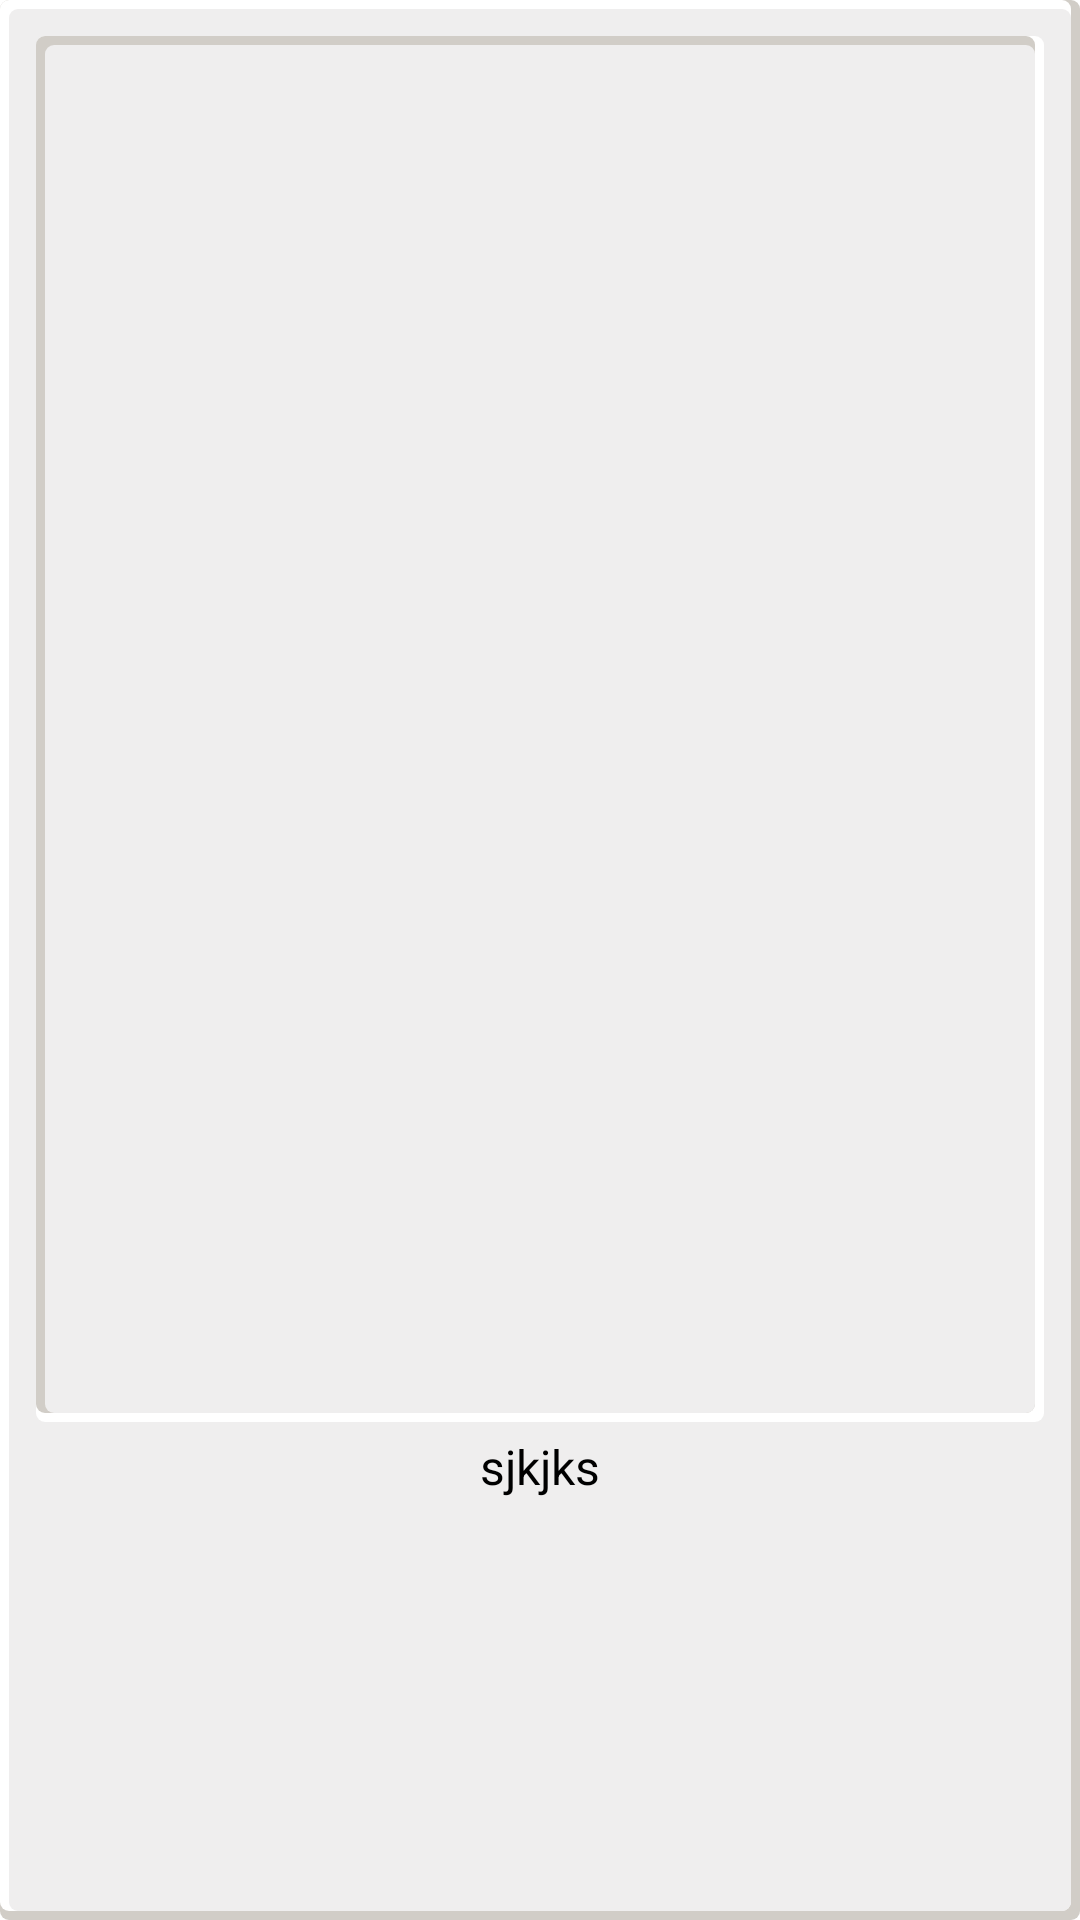

Android layout source for this screen:
<!-- AndroidManifest.xml: fallback theme Theme.MaterialComponents.DayNight.NoActionBar -->
<!-- res/layout/file_list_grid_view.xml -->
<?xml version="1.0" encoding="utf-8"?>
<LinearLayout
    xmlns:android="http://schemas.android.com/apk/res/android"
    android:orientation="vertical"
    android:layout_width="match_parent"
    android:layout_height="160dp"
    android:layout_margin="2dp"
    android:weightSum="100"
    android:padding="8dp"
    android:id="@+id/linearLayoutFileList"
    android:background="@drawable/shadow_background_up">

    <ImageView
        android:id="@+id/ImageViewThumbnail"
        android:layout_width="match_parent"
        android:layout_height="0dp"
        android:layout_weight="75"
        android:layout_margin="4dp"
        android:background="@drawable/shadow_background_down"
        android:contentDescription="@string/video_thumb" />

    <TextView
        android:id="@+id/TextViewTitle"
        android:layout_width="match_parent"
        android:layout_height="0dp"
        android:layout_weight="25"
        android:layout_gravity="center"
        android:textAllCaps="false"
        android:textStyle="normal"
        android:text="@string/dummy"
        android:gravity="center_horizontal"
        android:textColor="#000000"
        android:textSize="16sp"
        android:fontFamily="sans-serif"
        android:maxLines="1"/>

    <ImageButton
        android:visibility="gone"
        android:id="@+id/ImageButtonMore"
        android:layout_width="wrap_content"
        android:layout_height="wrap_content"
        android:src="@drawable/ic_more"
        android:background="#00DAEDCC"
        android:contentDescription="@string/more"
        android:layout_gravity="center_vertical"/>

</LinearLayout>
<!-- resources referenced by this layout -->
<resources>
  <!-- drawable ic_more (drawable) -->
  <vector android:height="24dp" android:tint="@color/black_white"
      android:viewportHeight="24" android:viewportWidth="24"
      android:width="24dp" xmlns:android="http://schemas.android.com/apk/res/android">
      <path android:fillColor="@android:color/white" android:pathData="M12,8c1.1,0 2,-0.9 2,-2s-0.9,-2 -2,-2 -2,0.9 -2,2 0.9,2 2,2zM12,10c-1.1,0 -2,0.9 -2,2s0.9,2 2,2 2,-0.9 2,-2 -0.9,-2 -2,-2zM12,16c-1.1,0 -2,0.9 -2,2s0.9,2 2,2 2,-0.9 2,-2 -0.9,-2 -2,-2z"/>
  </vector>
  <!-- drawable shadow_background_down (drawable) -->
  <?xml version="1.0" encoding="utf-8"?>
  <layer-list xmlns:android="http://schemas.android.com/apk/res/android">
  
      <item>
          <shape android:shape="rectangle">
              <solid android:color="@color/neu_top_left"/>
              <corners android:radius="3dp" />
          </shape>
      </item>
  
      <item
          android:left="3dp"
          android:bottom="3dp">
          <shape android:shape="rectangle">
              <corners android:radius="3dp" />
          </shape>
      </item>
  
      <item
          android:bottom="3dp"
          android:right="3dp">
          <shape android:shape="rectangle">
              <solid android:color="@color/neu_bottom_right"/>
              <corners android:radius="3dp" />
          </shape>
      </item>
  
      <item
          android:left="3dp"
          android:right="3dp"
          android:bottom="3dp"
          android:top="3dp">
          <shape android:shape="rectangle">
              <solid android:color="@color/neu_background"/>
              <corners android:radius="3dp" />
          </shape>
      </item>
  
  </layer-list>
  <!-- drawable shadow_background_up (drawable) -->
  <?xml version="1.0" encoding="utf-8"?>
  <layer-list xmlns:android="http://schemas.android.com/apk/res/android">
  
      <item>
          <shape android:shape="rectangle">
              <solid android:color="@color/neu_bottom_right"/>
              <corners android:radius="3dp" />
          </shape>
      </item>
  
      <item
          android:left="3dp"
          android:bottom="3dp">
          <shape android:shape="rectangle">
              <corners android:radius="3dp" />
          </shape>
      </item>
  
      <item
          android:bottom="3dp"
          android:right="3dp">
          <shape android:shape="rectangle">
              <solid android:color="@color/neu_top_left"/>
              <corners android:radius="3dp" />
          </shape>
      </item>
  
      <item
          android:left="3dp"
          android:right="3dp"
          android:bottom="3dp"
          android:top="3dp">
          <shape android:shape="rectangle">
              <solid android:color="@color/neu_background"/>
              <corners android:radius="3dp" />
          </shape>
      </item>
  
  </layer-list>
  <string name="dummy">sjkjks</string>
  <string name="more">more</string>
  <string name="video_thumb">video thumb</string>
  <color name="black_white">#000000</color>
  <color name="neu_top_left">#FFFFFF</color>
  <color name="neu_bottom_right">#D1CDC7</color>
  <color name="neu_background">#EFEEEE</color>
</resources>
